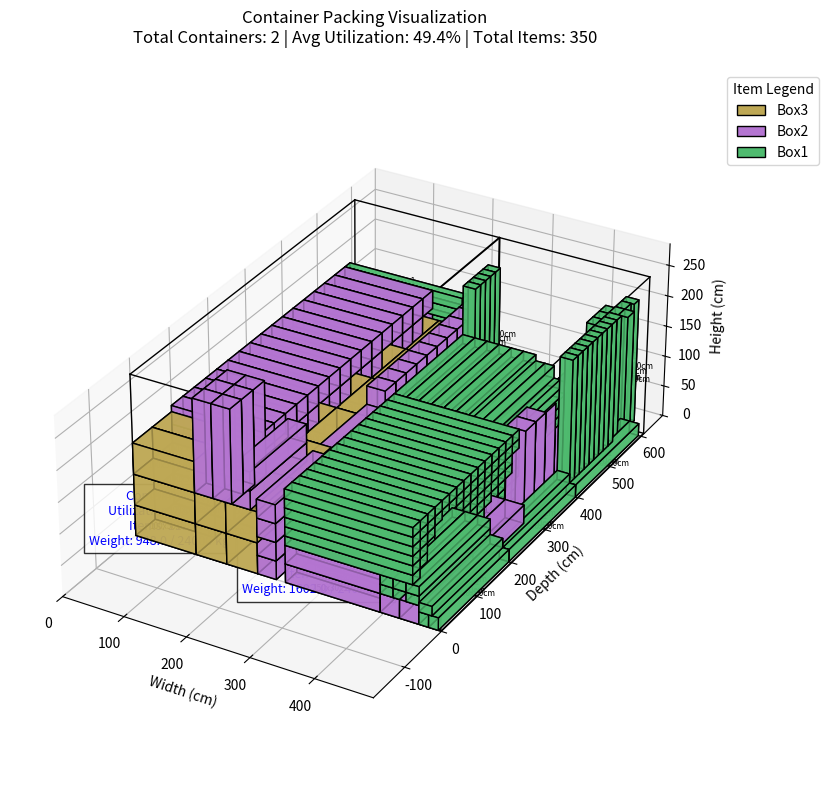

Recreate this plot in Python.
import random
import numpy as np
import matplotlib.pyplot as plt
from mpl_toolkits.mplot3d.art3d import Poly3DCollection
from matplotlib.patches import Patch
import random

class Item:
    def __init__(self, dx, dy, dz, weight, name=None):
        self.dx = dx
        self.dy = dy
        self.dz = dz
        self.weight = weight
        self.volume = dx * dy * dz
        self.name = name or f"Item_{dx}x{dy}x{dz}_{weight}kg"
        self.orientations = [
            (dx, dy, dz),
            (dx, dz, dy),
            (dy, dx, dz),
            (dy, dz, dx),
            (dz, dx, dy),
            (dz, dy, dx)
        ]

    def __repr__(self):
        return self.name

class ContainerPackingEnv:
    def __init__(self, container_size=(10, 10, 10), items=[], max_containers=10, max_weight_per_container=3000):
        self.container_size = container_size
        self.width, self.depth, self.height = container_size
        self.items = sorted(items, key=lambda x: (-x.volume, -x.weight))
        self.max_containers = max_containers
        self.max_weight_per_container = max_weight_per_container  # ⬅️ Tambahan
        self.reset()

    def reset(self):
        self.containers = []
        self.unplaced = self.items.copy()
        self.placed_items = []
        self._add_new_container()
        return self._get_state()

    def _add_new_container(self):
        if len(self.containers) >= self.max_containers:
            return False
        self.containers.append({
            'free': [(0, 0, 0)],
            'placed': [],
            'weight': 0,
            'volume_used': 0
        })
        return True

    def _get_state(self):
        current_container = self.containers[-1] if self.containers else None
        current_utilization = (current_container['volume_used'] / 
                             (self.width * self.depth * self.height)) if current_container else 0
        return (len(self.unplaced), len(self.containers), current_utilization)

    def step(self):
        if not self.unplaced:
            return self._get_state(), 0, True, {}

        item = self.unplaced[0]
        best_fit = None
        best_score = float('inf')
        reward = 0
        info = {'placed': False, 'new_container': False}

        # Urutkan container yang paling banyak terisi dulu
        for container in sorted(self.containers, key=lambda c: -c['volume_used']):
            for orientation in item.orientations:
                temp_item = Item(*orientation, item.weight, item.name)

                # Urutkan free space: bawah > belakang > kiri
                sorted_free_spaces = sorted(container['free'], key=lambda pos: (pos[2], -pos[1], pos[0]))

                for pos in sorted_free_spaces:
                    if self._can_place(container, temp_item, pos) and (container['weight'] + temp_item.weight <= self.max_weight_per_container):
                        # Skor heuristik: penalti space, balance, height
                        center_x = self.width / 2
                        center_y = self.depth / 2
                        item_center_x = pos[0] + temp_item.dx / 2
                        item_center_y = pos[1] + temp_item.dy / 2
                        x_offset = abs(item_center_x - center_x)
                        y_offset = abs(item_center_y - center_y)
                        balance_penalty = (x_offset / center_x + y_offset / center_y) * 100
                        height_penalty = (pos[2] / self.height) ** 2 * 200
                        space_left = self.width * self.depth * self.height - (container['volume_used'] + temp_item.volume)

                        score = space_left + balance_penalty + height_penalty

                        if score < best_score:
                            best_score = score
                            best_fit = (container, temp_item, pos)
                        break  # hanya ambil 1 posisi terbaik dari orientasi ini

        # Jika ada posisi ideal
        if best_fit:
            container, temp_item, pos = best_fit
            self.unplaced.pop(0)
            container['placed'].append({'item': temp_item, 'x': pos[0], 'y': pos[1], 'z': pos[2]})
            container['weight'] += temp_item.weight
            container['volume_used'] += temp_item.volume
            self.placed_items.append(temp_item)
            self._update_free_spaces(container, pos, temp_item)

            volume_utilization = temp_item.volume / (self.width * self.depth * self.height)
            height_penalty = pos[2] / self.height * 0.2
            reward = volume_utilization * (1 - height_penalty)

            info['placed'] = True
            return self._get_state(), reward, len(self.unplaced) == 0, info

        # 🔁 Fallback ke semua posisi mungkin (dengan validasi tidak mengambang)
        for container in self.containers:
            for orientation in item.orientations:
                temp_item = Item(*orientation, item.weight, item.name)

                for pos in sorted(container['free'], key=lambda p: (p[2], p[1], p[0])):
                    if self._can_place(container, temp_item, pos) and (container['weight'] + temp_item.weight <= self.max_weight_per_container):
                        # Tempatkan secara paksa tapi tetap realistis (tidak overlap + didukung bawah)
                        self.unplaced.pop(0)
                        container['placed'].append({'item': temp_item, 'x': pos[0], 'y': pos[1], 'z': pos[2]})
                        container['weight'] += temp_item.weight
                        container['volume_used'] += temp_item.volume
                        self.placed_items.append(temp_item)
                        self._update_free_spaces(container, pos, temp_item)

                        volume_utilization = temp_item.volume / (self.width * self.depth * self.height)
                        height_penalty = pos[2] / self.height * 0.2
                        reward = volume_utilization * (1 - height_penalty)

                        info['placed'] = True
                        return self._get_state(), reward, len(self.unplaced) == 0, info

        # Jika semua gagal, buat container baru
        if len(self.containers) < self.max_containers:
            new_container = {
                'placed': [],
                'free': [(0, 0, 0)],
                'volume_used': 0,
                'weight': 0,
                'id': len(self.containers) + 1
            }
            self.containers.append(new_container)
            info['new_container'] = True
            return self.step()
        if len(container['placed']) == 0:
            temp_item = item
            self.unplaced.pop(0)
            container['placed'].append({'item': temp_item, 'x': 0, 'y': 0, 'z': 0})
            container['weight'] += temp_item.weight
            container['volume_used'] += temp_item.volume
            self.placed_items.append(temp_item)
            self._update_free_spaces(container, (0, 0, 0), temp_item)
            return self._get_state(), 0.1, len(self.unplaced) == 0, {'placed': True}

        # Gagal total
        return self._get_state(), reward, True, info
    
    def _fits_without_overlap(self, container, item, pos):
        x, y, z = pos

        # 1. Cek apakah keluar batas container
        if (x + item.dx > self.width) or (y + item.dy > self.depth) or (z + item.dz > self.height):
            return False

        # 2. Cek apakah overlap dengan item lain
        for placed in container['placed']:
            px, py, pz = placed['x'], placed['y'], placed['z']
            pitem = placed['item']
            if not (
                x + item.dx <= px or x >= px + pitem.dx or
                y + item.dy <= py or y >= py + pitem.dy or
                z + item.dz <= pz or z >= pz + pitem.dz
            ):
                return False

        # 3. Cek apakah ada dukungan dari bawah (tidak mengambang)
        if z > 0:
            supported = any(
                (placed['z'] + placed['item'].dz == z) and
                not (
                    x + item.dx <= placed['x'] or x >= placed['x'] + placed['item'].dx or
                    y + item.dy <= placed['y'] or y >= placed['y'] + placed['item'].dy
                )
                for placed in container['placed']
            )
            if not supported:
                return False

        return True


    def _can_place(self, container, item, pos, support_ratio_threshold=0.01, sampling_step=None):
        x, y, z = pos

        if x + item.dx > self.width or y + item.dy > self.depth or z + item.dz > self.height:
            return False

        # Periksa overlap
        for placed in container['placed']:
            px, py, pz = placed['x'], placed['y'], placed['z']
            pi = placed['item']
            if not (
                x + item.dx <= px or px + pi.dx <= x or
                y + item.dy <= py or py + pi.dy <= y or
                z + item.dz <= pz or pz + pi.dz <= z
            ):
                return False

        if z == 0:
            return True

        # Sampling bawah item
        sampling_step = sampling_step or max(1, min(item.dx, item.dy) // 4)

        supported_points = 0
        total_points = 0
        for dx in range(0, item.dx + 1, sampling_step):
            for dy in range(0, item.dy + 1, sampling_step):
                total_points += 1
                sample_x = x + dx
                sample_y = y + dy
                supported = False
                for placed in container['placed']:
                    px, py, pz = placed['x'], placed['y'], placed['z']
                    pi = placed['item']
                    if (
                        pz + pi.dz == z and
                        px <= sample_x < px + pi.dx and
                        py <= sample_y < py + pi.dy
                    ):
                        supported = True
                        break
                if supported:
                    supported_points += 1

        support_ratio = supported_points / total_points if total_points else 0
        return support_ratio >= support_ratio_threshold





    def _update_free_spaces(self, container, pos, item):
        x, y, z = pos
        new_free_spaces = [
            (x + item.dx, y, z),
            (x, y + item.dy, z),
            (x, y, z + item.dz),
            (x + item.dx, y + item.dy, z),     # sudut kanan belakang bawah
            (x + item.dx, y, z + item.dz),     # sudut kanan bawah atas
            (x, y + item.dy, z + item.dz),     # sudut belakang bawah atas
            (x + item.dx, y + item.dy, z + item.dz), # sudut kanan belakang atas
        ]

        for space in new_free_spaces:
            if (space[0] < self.width and
                space[1] < self.depth and
                space[2] < self.height and
                space not in container['free'] and
                self._is_space_available(container, space)):
                container['free'].append(space)

        if pos in container['free']:
            container['free'].remove(pos)

        self._remove_redundant_spaces(container)


    def _is_space_available(self, container, space):
        for placed_item in container['placed']:
            pi = placed_item['item']
            px, py, pz = placed_item['x'], placed_item['y'], placed_item['z']

            if (space[0] >= px and space[0] < px + pi.dx and
                space[1] >= py and space[1] < py + pi.dy and
                space[2] >= pz and space[2] < pz + pi.dz):
                return False
        return True

    def _remove_redundant_spaces(self, container):
        to_remove = set()
        free_spaces = container['free']
        for i, space1 in enumerate(free_spaces):
            for j, space2 in enumerate(free_spaces):
                if i != j and (space1[0] >= space2[0] and
                               space1[1] >= space2[1] and
                               space1[2] >= space2[2]):
                    to_remove.add(i)
        for i in sorted(to_remove, reverse=True):
            if i < len(free_spaces):
                free_spaces.pop(i)

def draw_container_outline(ax, origin, width, depth, height):
    x0, y0, z0 = origin
    x1, y1, z1 = x0 + width, y0 + depth, z0 + height

    lines = [
        [(x0, y0, z0), (x1, y0, z0)],
        [(x1, y0, z0), (x1, y1, z0)],
        [(x1, y1, z0), (x0, y1, z0)],
        [(x0, y1, z0), (x0, y0, z0)],

        [(x0, y0, z1), (x1, y0, z1)],
        [(x1, y0, z1), (x1, y1, z1)],
        [(x1, y1, z1), (x0, y1, z1)],
        [(x0, y1, z1), (x0, y0, z1)],

        [(x0, y0, z0), (x0, y0, z1)],
        [(x1, y0, z0), (x1, y0, z1)],
        [(x1, y1, z0), (x1, y1, z1)],
        [(x0, y1, z0), (x0, y1, z1)],
    ]

    for line in lines:
        xs, ys, zs = zip(*line)
        ax.plot(xs, ys, zs, color='black', linewidth=1)

def visualize_all_containers(env):
    fig = plt.figure(figsize=(16, 8))
    ax = fig.add_subplot(111, projection='3d')
    offset_x = 0

    # Mapping warna berdasarkan nama item
    item_colors = {}
    legend_elements = []

    def get_color_for_item(name):
        if name not in item_colors:
            color = [random.uniform(0.3, 0.9) for _ in range(3)]
            item_colors[name] = color
            legend_elements.append(Patch(facecolor=color, edgecolor='k', label=name))
        return item_colors[name]

    for container_idx, container in enumerate(env.containers):
        utilization = (container['volume_used'] / (env.width * env.depth * env.height)) * 100
        num_items = len(container['placed'])
        max_weight = env.max_weight_per_container
        total_weight = container['weight']

        # Gambar outline container
        draw_container_outline(ax, origin=(offset_x, 0, 0), width=env.width, depth=env.depth, height=env.height)

        ax.text(offset_x + env.width/2, -env.depth*0.2, env.height*0.5,
            f"Container {container_idx+1}\n"
            f"Utilization: {utilization:.1f}%\n"
            f"Items: {num_items}\n"
            f"Weight: {total_weight:.1f} / {max_weight} kg",
            color='blue', ha='center', va='center', fontsize=9, bbox=dict(facecolor='white', alpha=0.8))

        for placement in container['placed']:
            item = placement['item']
            x, y, z = placement['x'], placement['y'], placement['z']
            x += offset_x

            vertices = [
                [x, y, z],
                [x + item.dx, y, z],
                [x + item.dx, y + item.dy, z],
                [x, y + item.dy, z],
                [x, y, z + item.dz],
                [x + item.dx, y, z + item.dz],
                [x + item.dx, y + item.dy, z + item.dz],
                [x, y + item.dy, z + item.dz]
            ]

            faces = [
                [vertices[0], vertices[1], vertices[2], vertices[3]],
                [vertices[4], vertices[5], vertices[6], vertices[7]],
                [vertices[0], vertices[1], vertices[5], vertices[4]],
                [vertices[2], vertices[3], vertices[7], vertices[6]],
                [vertices[1], vertices[2], vertices[6], vertices[5]],
                [vertices[0], vertices[3], vertices[7], vertices[4]]
            ]

            color = get_color_for_item(item.name)
            poly = Poly3DCollection(faces, facecolors=color, linewidths=1, edgecolors='k', alpha=0.8)
            ax.add_collection3d(poly)
            ax.text(x + item.dx/2, y + item.dy/2, z + item.dz/2, 
                    f"{item.name}\n{item.dx}x{item.dy}x{item.dz}cm", 
                    color='black', ha='center', va='center', fontsize=6)

        offset_x += env.width + 1

    # Set skala dan aspek
    ax.set_xlim(0, offset_x)
    ax.set_ylim(-env.depth*0.3, env.depth*1.1)
    ax.set_zlim(0, env.height*1.1)
    ax.set_box_aspect([offset_x, env.depth*1.4, env.height*1.1])

    ax.set_xlabel('Width (cm)')
    ax.set_ylabel('Depth (cm)')
    ax.set_zlabel('Height (cm)')

    # Total stats
    total_utilization = sum(c['volume_used'] for c in env.containers) / \
                        (env.width * env.depth * env.height * len(env.containers)) * 100
    total_items = sum(len(c['placed']) for c in env.containers)

    ax.set_title(f'Container Packing Visualization\n'
                 f'Total Containers: {len(env.containers)} | '
                 f'Avg Utilization: {total_utilization:.1f}% | '
                 f'Total Items: {total_items}', pad=20)

    # Tambahkan legenda
    ax.legend(handles=legend_elements, title="Item Legend", loc='upper right', bbox_to_anchor=(1.15, 1.0))

    plt.tight_layout()
    plt.show()

if __name__ == "__main__":
    # Ukuran container dalam cm (mengikuti palet standar)
    D = 243.8  # Lebar palet standar
    L = 609.6  # Panjang palet standar
    H = 259.0  # Tinggi maksimum (dalam cm, ~2.6m)
    
    items = [
        *[Item(15, 200, 20, 6, "Box1") for _ in range(200)],
        *[Item(150, 30, 30, 10, "Box2") for _ in range(100)],
        *[Item(50, 50, 100, 7, "Box3") for _ in range(50)]
    ]
    
    # Filter item yang tidak muat dalam container
    valid_items = []
    for item in items:
        fits = False
        for orient in item.orientations:
            if orient[0] <= D and orient[1] <= L and orient[2] <= H:
                fits = True
                break
        if fits:
            valid_items.append(item)
        else:
            print(f"Item {item.name} dengan dimensi {item.dx}x{item.dy}x{item.dz} tidak muat dalam container dalam orientasi apapun")
    
    env = ContainerPackingEnv(container_size=(D, L, H), items=valid_items, max_containers=10, max_weight_per_container=24000)

    done = False
    while not done:
        state, reward, done, info = env.step()
        if len(env.unplaced) > 0 and len(env.containers) >= env.max_containers:
            print("Peringatan: Tidak semua item bisa dimasukkan karena keterbatasan container")
            break

    print(f"\nHasil Packing:")
    print(f"Total container digunakan: {len(env.containers)}")
    print(f"Item yang berhasil ditempatkan: {len(env.placed_items)}")
    print(f"Item yang tidak terpasang: {len(env.unplaced)}")
    
    if len(env.unplaced) > 0:
        print("\nItem yang tidak terpasang:")
        for item in env.unplaced:
            print(f"- {item.name} (Dimensi: {item.dx}x{item.dy}x{item.dz})")

    # Hitung utilitas setiap container
    print("\nUtilisasi Container:")
    for i, container in enumerate(env.containers, 1):
        utilization = container['volume_used'] / (env.width * env.depth * env.height) * 100
        print(f"Container {i}: {utilization:.2f}% terisi ({container['volume_used']}/{env.width*env.depth*env.height} cm³)")

    visualize_all_containers(env)